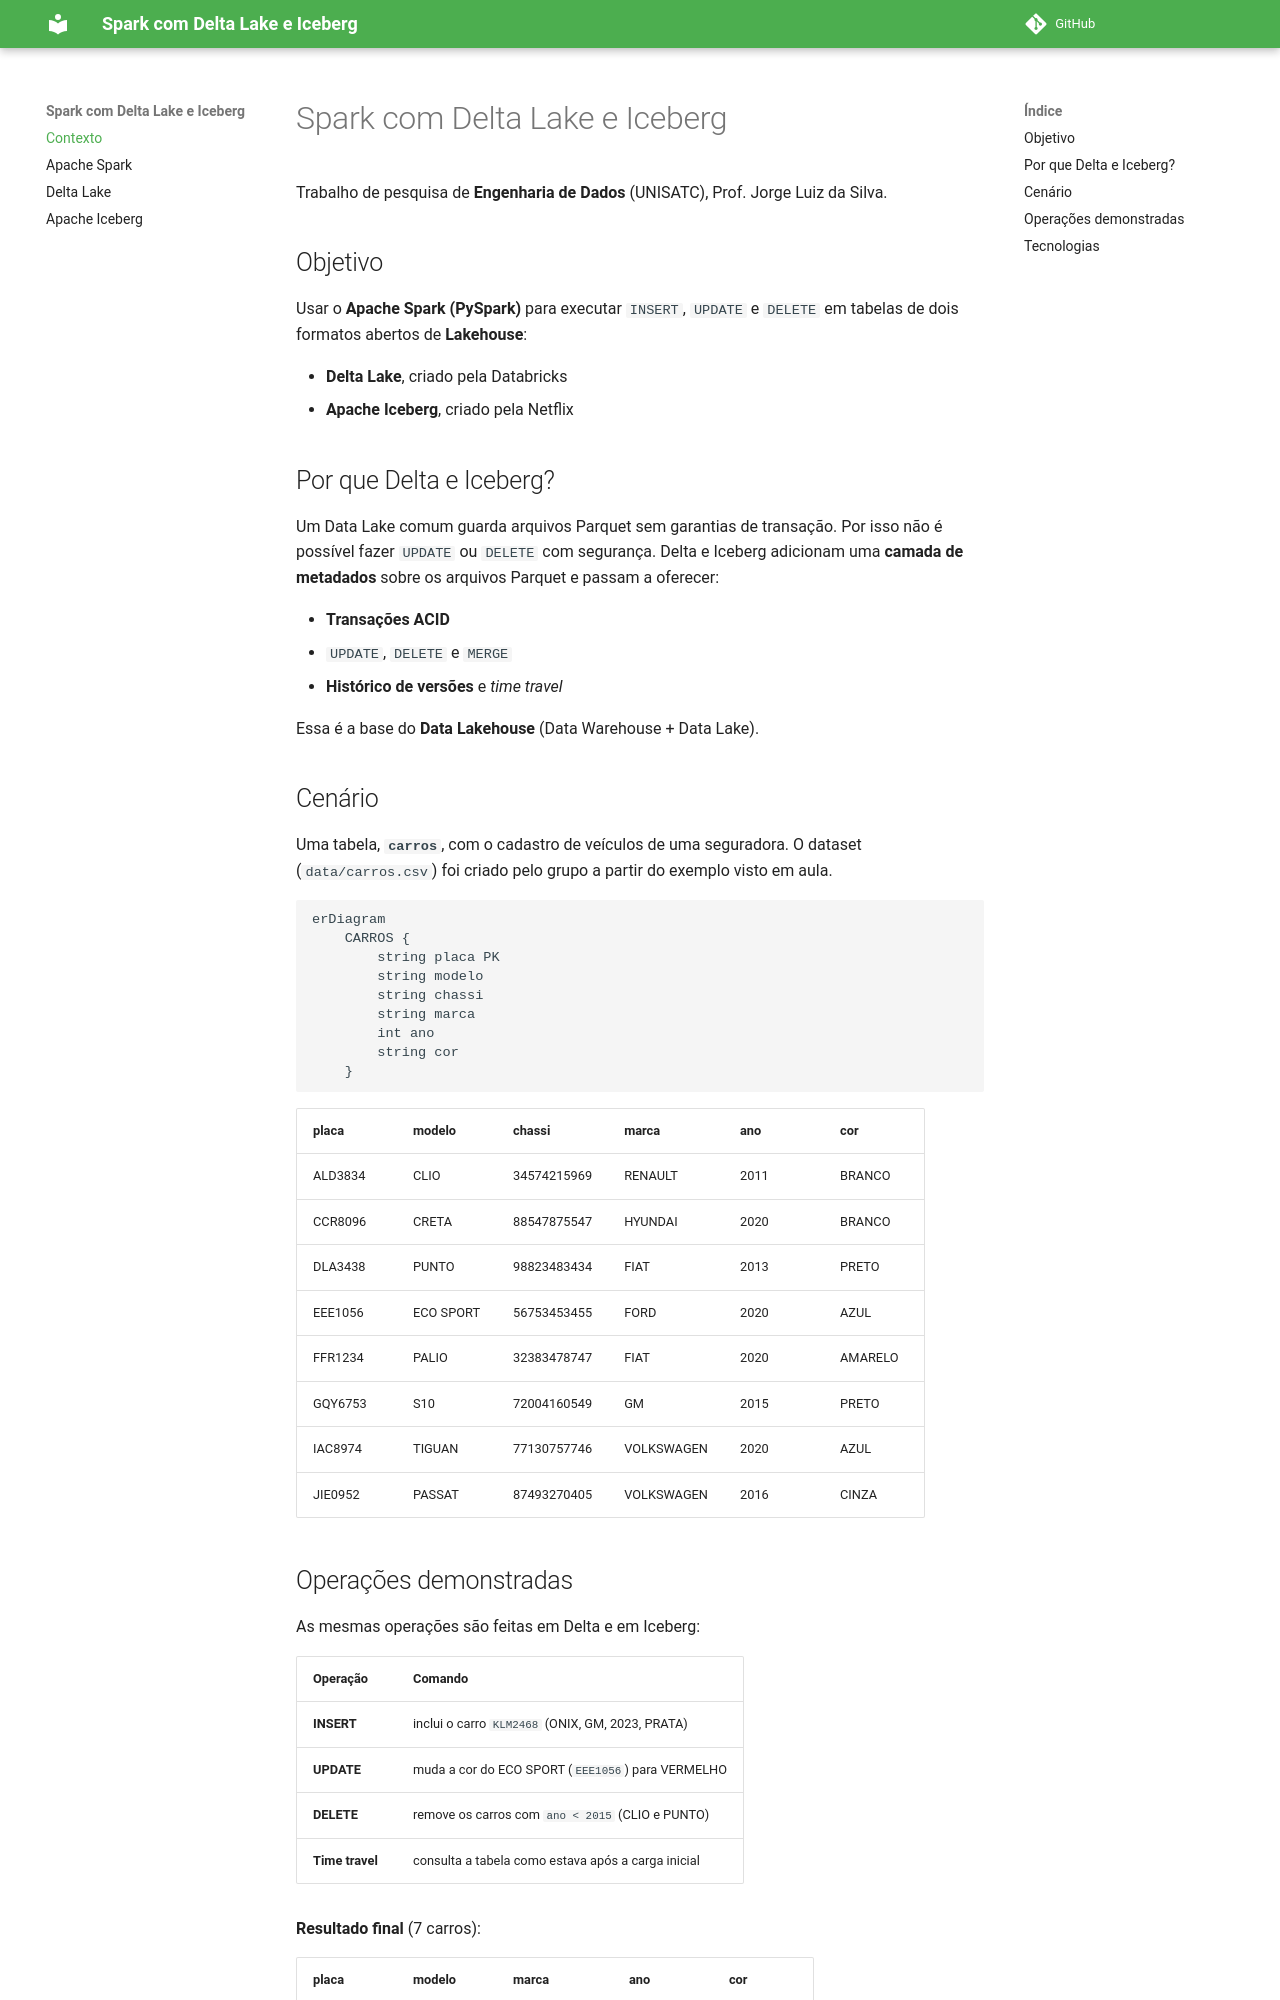

repository: raffaelarcego/trabalho-apachespark-eng_dados · page: index.html · generator: mkdocs

# Spark com Delta Lake e Iceberg

Trabalho de pesquisa de **Engenharia de Dados** (UNISATC), Prof. Jorge Luiz da Silva.

## Objetivo

Usar o **Apache Spark (PySpark)** para executar `INSERT`, `UPDATE` e `DELETE` em tabelas de dois formatos abertos de **Lakehouse**:

- **Delta Lake**, criado pela Databricks
- **Apache Iceberg**, criado pela Netflix

## Por que Delta e Iceberg?

Um Data Lake comum guarda arquivos Parquet sem garantias de transação. Por isso não é possível fazer `UPDATE` ou `DELETE` com segurança. Delta e Iceberg adicionam uma **camada de metadados** sobre os arquivos Parquet e passam a oferecer:

- **Transações ACID**
- `UPDATE`, `DELETE` e `MERGE`
- **Histórico de versões** e *time travel*

Essa é a base do **Data Lakehouse** (Data Warehouse + Data Lake).

## Cenário

Uma tabela, **`carros`**, com o cadastro de veículos de uma seguradora. O dataset (`data/carros.csv`) foi criado pelo grupo a partir do exemplo visto em aula.

```mermaid
erDiagram
    CARROS {
        string placa PK
        string modelo
        string chassi
        string marca
        int ano
        string cor
    }
```

| placa | modelo | chassi | marca | ano | cor |
|---|---|---|---|---|---|
| ALD3834 | CLIO | 34574215969 | RENAULT | 2011 | BRANCO |
| CCR8096 | CRETA | 88547875547 | HYUNDAI | 2020 | BRANCO |
| DLA3438 | PUNTO | 98823483434 | FIAT | 2013 | PRETO |
| EEE1056 | ECO SPORT | 56753453455 | FORD | 2020 | AZUL |
| FFR1234 | PALIO | 32383478747 | FIAT | 2020 | AMARELO |
| GQY6753 | S10 | 72004160549 | GM | 2015 | PRETO |
| IAC8974 | TIGUAN | 77130757746 | VOLKSWAGEN | 2020 | AZUL |
| JIE0952 | PASSAT | 87493270405 | VOLKSWAGEN | 2016 | CINZA |
